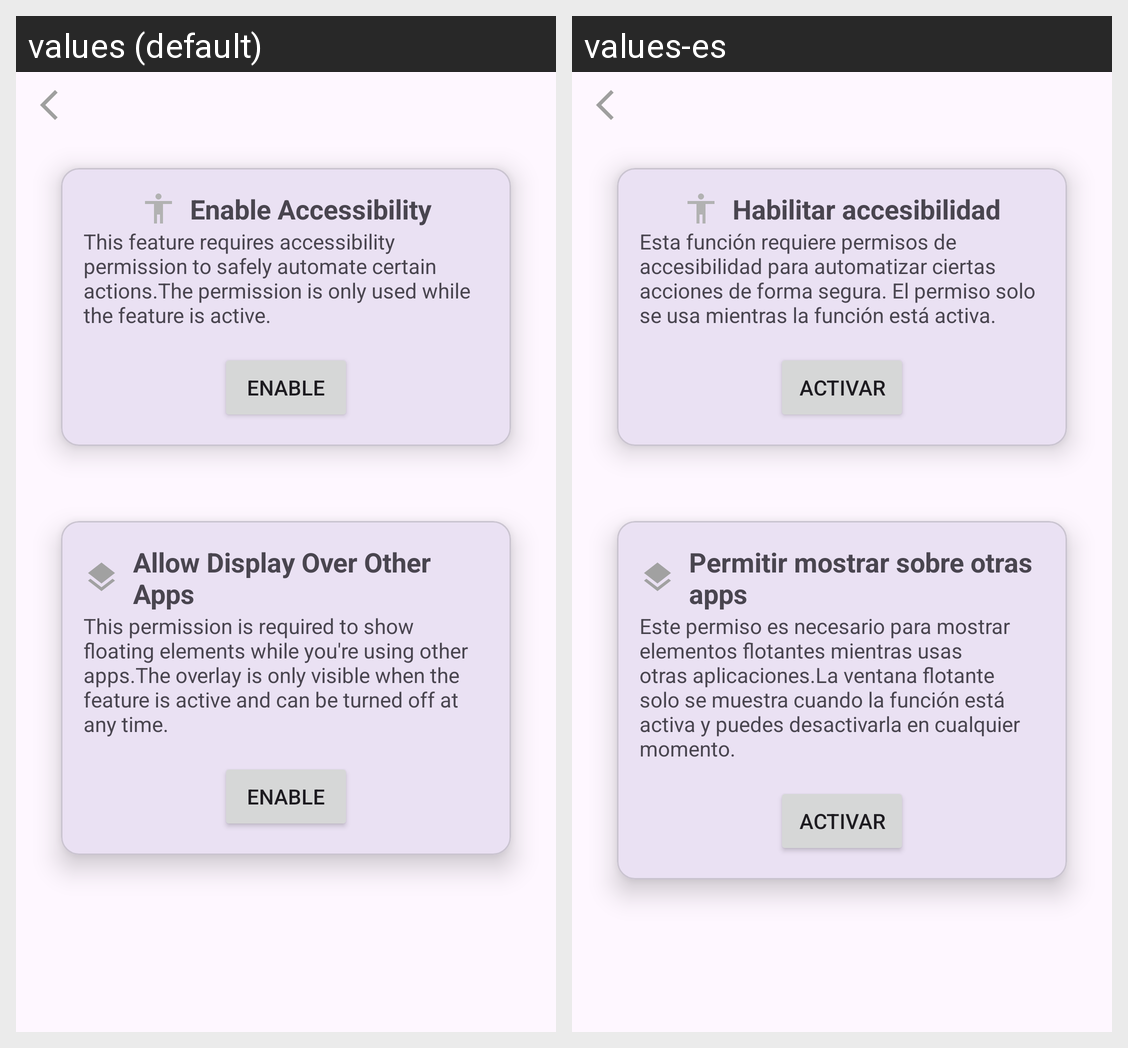

The same Android screen rendered under two of its app's locales, left to right. List the strings drawn on it with the default value and each locale's translation.
Android screen res/layout/activity_permission.xml rendered under 2 locales, left to right: values (default), values-es. Device: Nexus 5 (rendered at 1080×1920; each locale shown at half size, 540×960, under a caption strip naming it); theme Theme.GOVision.
Strings drawn on this screen, with the default value and each locale's value (text and hints the layout hard-codes, and strings that could not be matched under every locale, appear in the picture but are not listed):

displayText_accesibility
  values: Enable Accessibility
  values-es: Habilitar accesibilidad

displayText_accesibility_desc
  values: This feature requires accessibility permission to safely automate certain actions.The permission is only used while the feature is active.
  values-es: Esta función requiere permisos de accesibilidad para automatizar ciertas acciones de forma segura. El permiso solo se usa mientras la función está activa.

displayText_enable
  values: Enable
  values-es: Activar

displayText_overlap
  values: Allow Display Over Other Apps
  values-es: Permitir mostrar sobre otras apps

displayText_overlap_desc
  values: This permission is required to show floating elements while you're using other apps.The overlay is only visible when the feature is active and can be turned off at any time.
  values-es: Este permiso es necesario para mostrar elementos flotantes mientras usas otras aplicaciones.La ventana flotante solo se muestra cuando la función está activa y puedes desactivarla en cualquier momento.
